The GitHub repository psio3123/LegoPredict contains a labelled image folder "lego_fotos" with 18 categories: 1x15 blue brick, 1x4 long black brick, 1x4 long red brick, 1x9 red brick, 3x5 long black brick, 3x5 long gray brick, 3x5 long green brick, 3x5 long orange brick, 3x5 long red brick, AA battery black, AA battery blue, AA Sanyo battery, gray belt, 20-tooth beige gear, 3-unit blue pin, black pin, black connector, gray junction. Examples follow, each with its label.

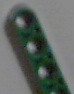
Label: 3x5 long green brick

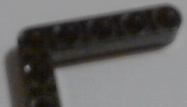
Label: 3x5 long black brick

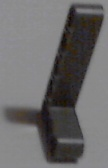
Label: 3x5 long gray brick

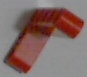
Label: 3x5 long red brick

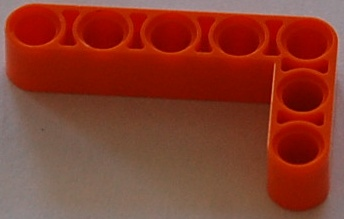
Label: 3x5 long orange brick

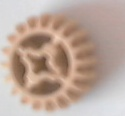
Label: 20-tooth beige gear
